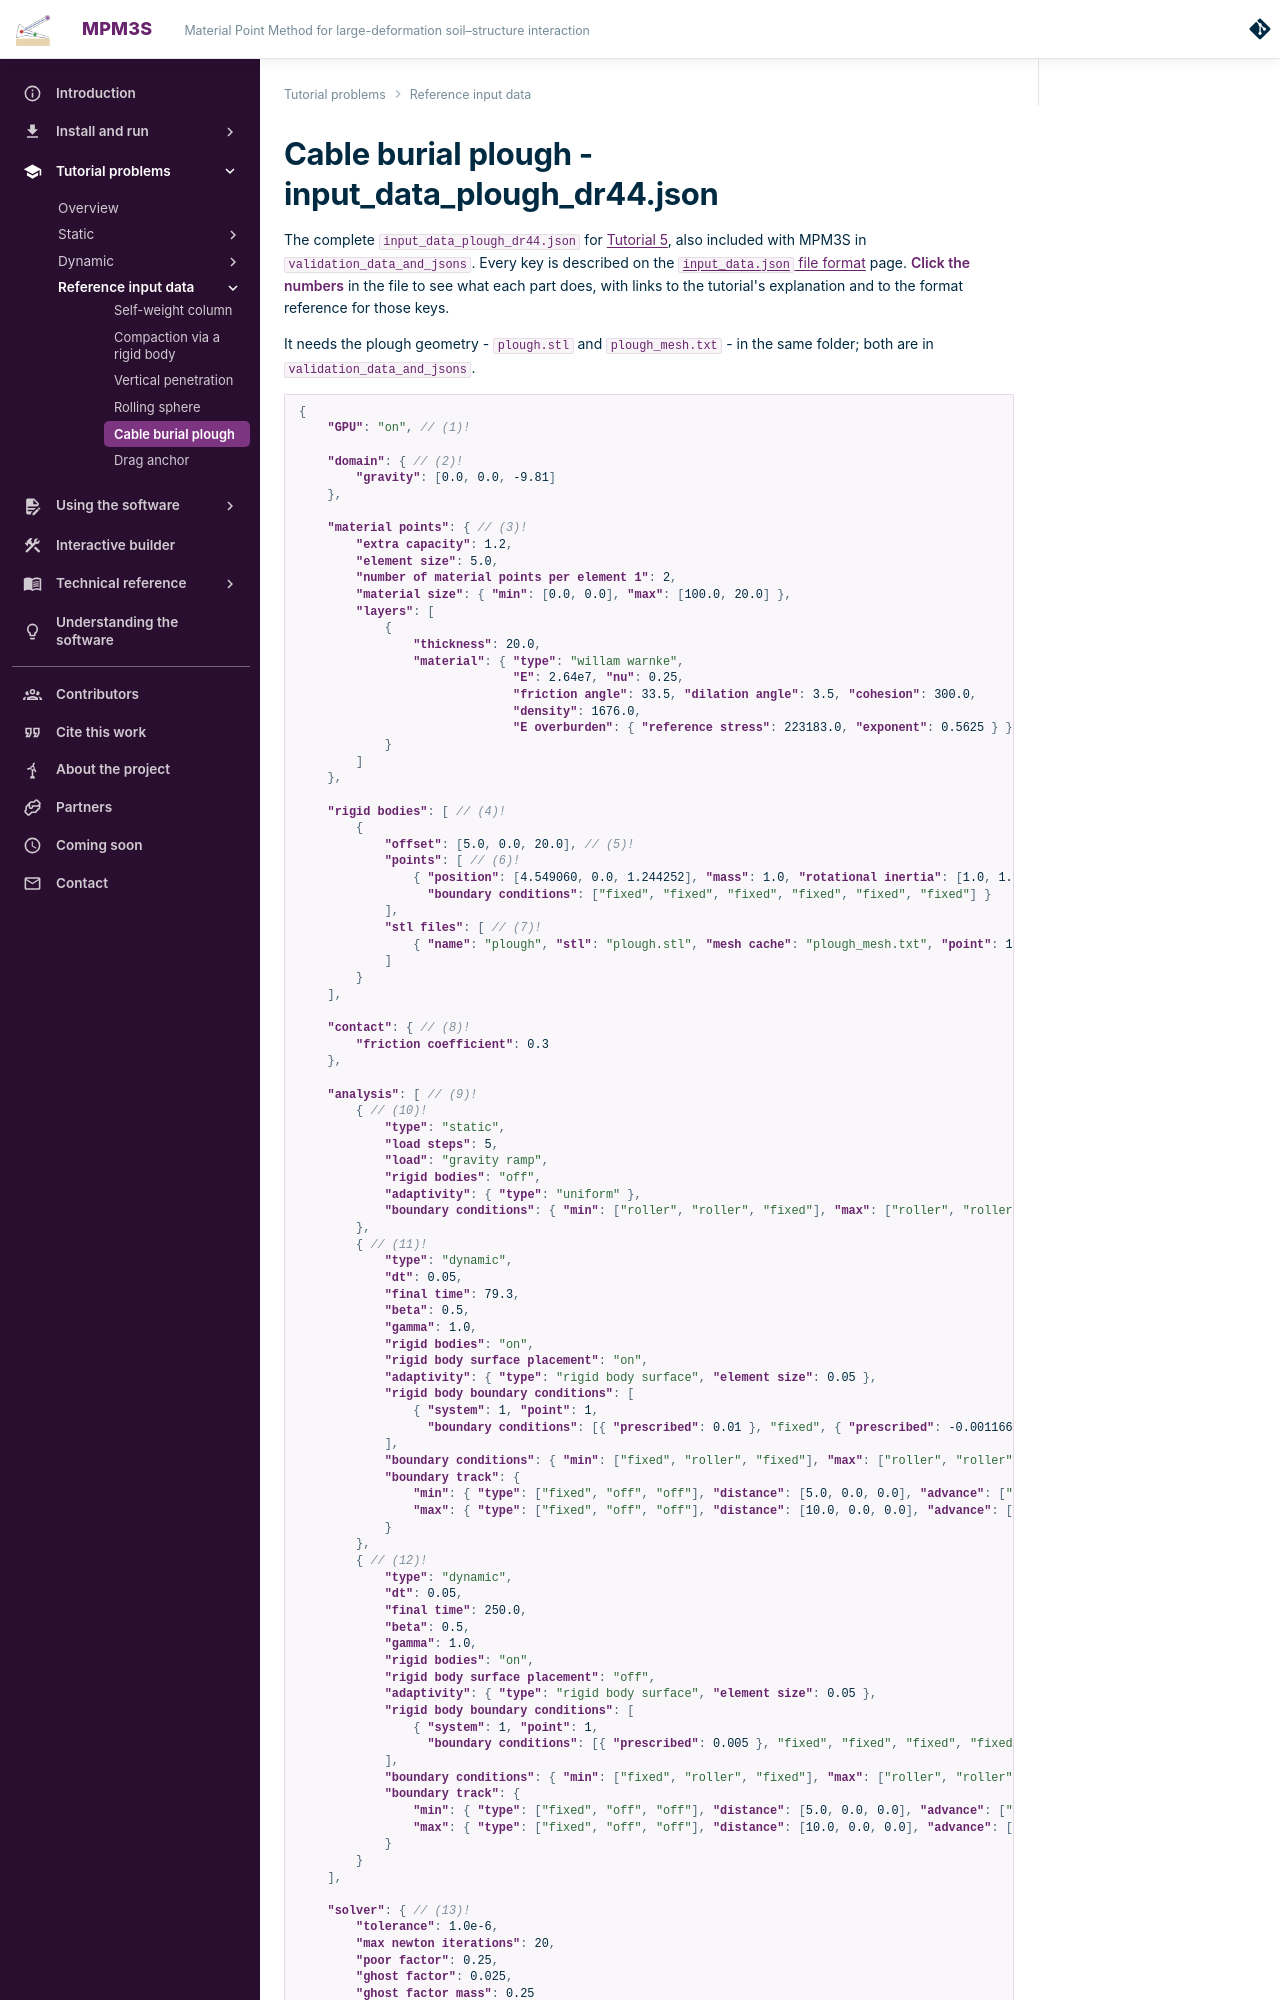

repository: MPM3S/MPM3S.github.io · page: docs/TutorialProblems/Tutorial_5_input_data/index.html · generator: mkdocs

# Cable burial plough - input_data_plough_dr44.json

The complete `input_data_plough_dr44.json` for [Tutorial 5](Tutorial_5.md), also included with MPM3S in `validation_data_and_jsons`. Every key is described on the [`input_data.json` file format](../UsingTheSoftware/InputFormat/index.md) page. **Click the numbers** in the file to see what each part does, with links to the tutorial's explanation and to the format reference for those keys.

It needs the plough geometry - `plough.stl` and `plough_mesh.txt` - in the same folder; both are in `validation_data_and_jsons`.

``` { .json .annotate }
{
    "GPU": "on", // (1)!

    "domain": { // (2)!
        "gravity": [0.0, 0.0, -9.81]
    },

    "material points": { // (3)!
        "extra capacity": 1.2,
        "element size": 5.0,
        "number of material points per element 1": 2,
        "material size": { "min": [0.0, 0.0], "max": [100.0, 20.0] },
        "layers": [
            {
                "thickness": 20.0,
                "material": { "type": "willam warnke",
                              "E": 2.64e7, "nu": 0.25,
                              "friction angle": 33.5, "dilation angle": 3.5, "cohesion": 300.0,
                              "density": 1676.0,
                              "E overburden": { "reference stress": 223183.0, "exponent": 0.5625 } }
            }
        ]
    },

    "rigid bodies": [ // (4)!
        {
            "offset": [5.0, 0.0, 20.0], // (5)!
            "points": [ // (6)!
                { "position": [4.549060, 0.0, 1.244252], "mass": 1.0, "rotational inertia": [1.0, 1.0, 1.0],
                  "boundary conditions": ["fixed", "fixed", "fixed", "fixed", "fixed", "fixed"] }
            ],
            "stl files": [ // (7)!
                { "name": "plough", "stl": "plough.stl", "mesh cache": "plough_mesh.txt", "point": 1 }
            ]
        }
    ],

    "contact": { // (8)!
        "friction coefficient": 0.3
    },

    "analysis": [ // (9)!
        { // (10)!
            "type": "static",
            "load steps": 5,
            "load": "gravity ramp",
            "rigid bodies": "off",
            "adaptivity": { "type": "uniform" },
            "boundary conditions": { "min": ["roller", "roller", "fixed"], "max": ["roller", "roller", "fixed"] }
        },
        { // (11)!
            "type": "dynamic",
            "dt": 0.05,
            "final time": 79.3,
            "beta": 0.5,
            "gamma": 1.0,
            "rigid bodies": "on",
            "rigid body surface placement": "on",
            "adaptivity": { "type": "rigid body surface", "element size": 0.05 },
            "rigid body boundary conditions": [
                { "system": 1, "point": 1,
                  "boundary conditions": [{ "prescribed": 0.01 }, "fixed", { "prescribed": -0.0011664565 }, "fixed", "fixed", "fixed"] }
            ],
            "boundary conditions": { "min": ["fixed", "roller", "fixed"], "max": ["roller", "roller", "fixed"] },
            "boundary track": {
                "min": { "type": ["fixed", "off", "off"], "distance": [5.0, 0.0, 0.0], "advance": ["positive", "positive", "positive"], "remove": ["yes", "no", "no"] },
                "max": { "type": ["fixed", "off", "off"], "distance": [10.0, 0.0, 0.0], "advance": ["positive", "positive", "positive"], "remove": ["no", "no", "no"] }
            }
        },
        { // (12)!
            "type": "dynamic",
            "dt": 0.05,
            "final time": 250.0,
            "beta": 0.5,
            "gamma": 1.0,
            "rigid bodies": "on",
            "rigid body surface placement": "off",
            "adaptivity": { "type": "rigid body surface", "element size": 0.05 },
            "rigid body boundary conditions": [
                { "system": 1, "point": 1,
                  "boundary conditions": [{ "prescribed": 0.005 }, "fixed", "fixed", "fixed", "fixed", "fixed"] }
            ],
            "boundary conditions": { "min": ["fixed", "roller", "fixed"], "max": ["roller", "roller", "fixed"] },
            "boundary track": {
                "min": { "type": ["fixed", "off", "off"], "distance": [5.0, 0.0, 0.0], "advance": ["positive", "positive", "positive"], "remove": ["yes", "no", "no"] },
                "max": { "type": ["fixed", "off", "off"], "distance": [10.0, 0.0, 0.0], "advance": ["positive", "positive", "positive"], "remove": ["no", "no", "no"] }
            }
        }
    ],

    "solver": { // (13)!
        "tolerance": 1.0e-6,
        "max newton iterations": 20,
        "poor factor": 0.25,
        "ghost factor": 0.025,
        "ghost factor mass": 0.25
    },

    "output": { // (14)!
        "vtk": "off",

        "csv": "on",
        "csv directory": "csv_plough_dr44",
        "csv percent": 0.25,
        "csv material point fields": ["initial position", "position", "stress"],
        "csv rigid body fields": ["position", "velocity", "reaction force", "reaction moment"]
    }
}
```
